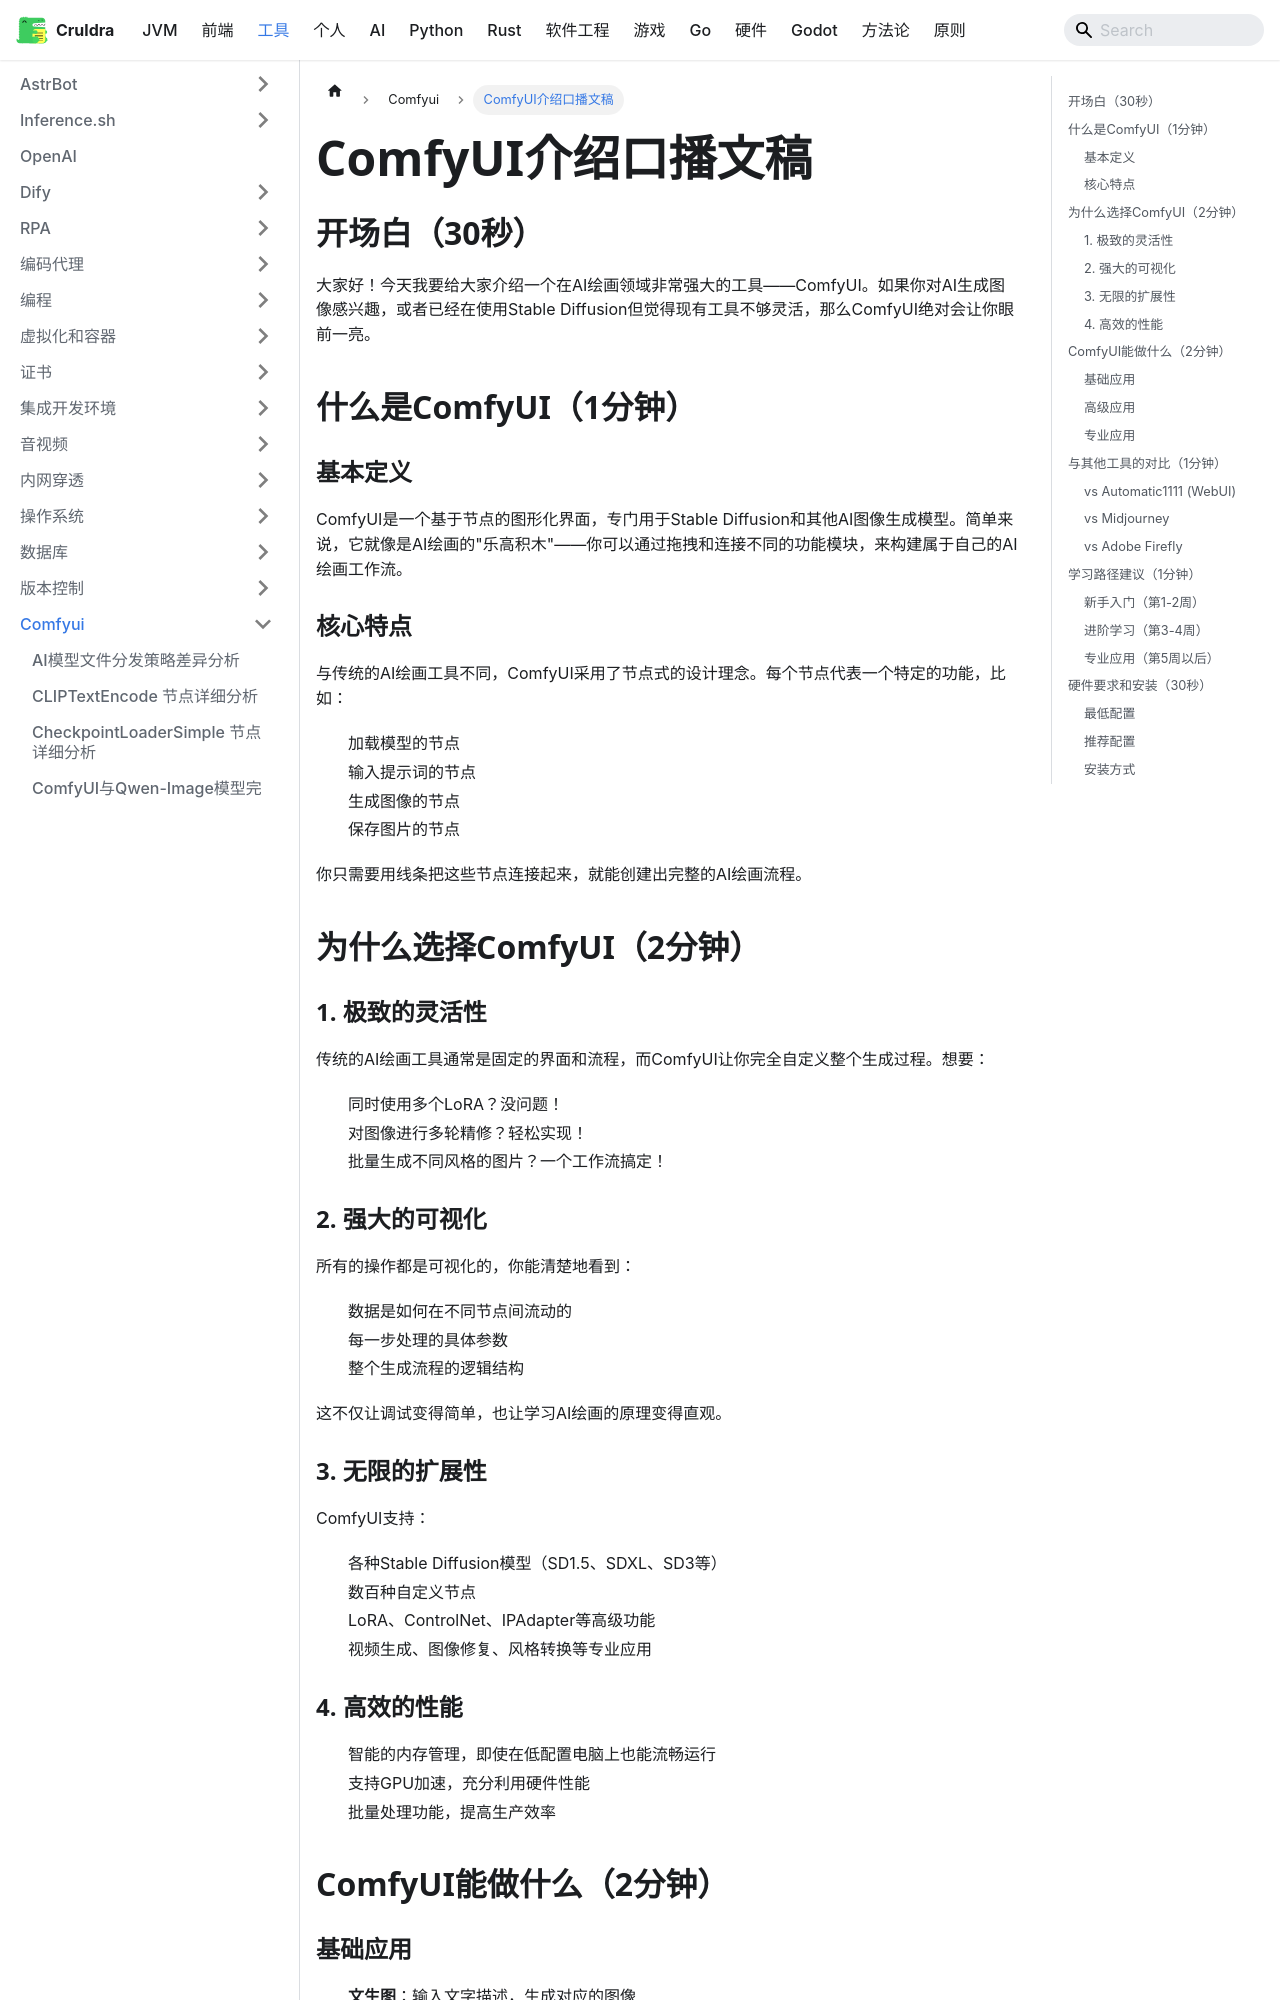

repository: cruldra/notes3 · page: docs/Tools/Comfyui/ComfyUI介绍口播文稿.html · generator: docusaurus

# ComfyUI介绍口播文稿

## 开场白（30秒）

大家好！今天我要给大家介绍一个在AI绘画领域非常强大的工具——ComfyUI。如果你对AI生成图像感兴趣，或者已经在使用Stable Diffusion但觉得现有工具不够灵活，那么ComfyUI绝对会让你眼前一亮。

## 什么是ComfyUI（1分钟）

### 基本定义
ComfyUI是一个基于节点的图形化界面，专门用于Stable Diffusion和其他AI图像生成模型。简单来说，它就像是AI绘画的"乐高积木"——你可以通过拖拽和连接不同的功能模块，来构建属于自己的AI绘画工作流。

### 核心特点
与传统的AI绘画工具不同，ComfyUI采用了节点式的设计理念。每个节点代表一个特定的功能，比如：
- 加载模型的节点
- 输入提示词的节点  
- 生成图像的节点
- 保存图片的节点

你只需要用线条把这些节点连接起来，就能创建出完整的AI绘画流程。

## 为什么选择ComfyUI（2分钟）

### 1. 极致的灵活性
传统的AI绘画工具通常是固定的界面和流程，而ComfyUI让你完全自定义整个生成过程。想要：
- 同时使用多个LoRA？没问题！
- 对图像进行多轮精修？轻松实现！
- 批量生成不同风格的图片？一个工作流搞定！

### 2. 强大的可视化
所有的操作都是可视化的，你能清楚地看到：
- 数据是如何在不同节点间流动的
- 每一步处理的具体参数
- 整个生成流程的逻辑结构

这不仅让调试变得简单，也让学习AI绘画的原理变得直观。

### 3. 无限的扩展性
ComfyUI支持：
- 各种Stable Diffusion模型（SD1.5、SDXL、SD3等）
- 数百种自定义节点
- LoRA、ControlNet、IPAdapter等高级功能
- 视频生成、图像修复、风格转换等专业应用

### 4. 高效的性能
- 智能的内存管理，即使在低配置电脑上也能流畅运行
- 支持GPU加速，充分利用硬件性能
- 批量处理功能，提高生产效率

## ComfyUI能做什么（2分钟）
